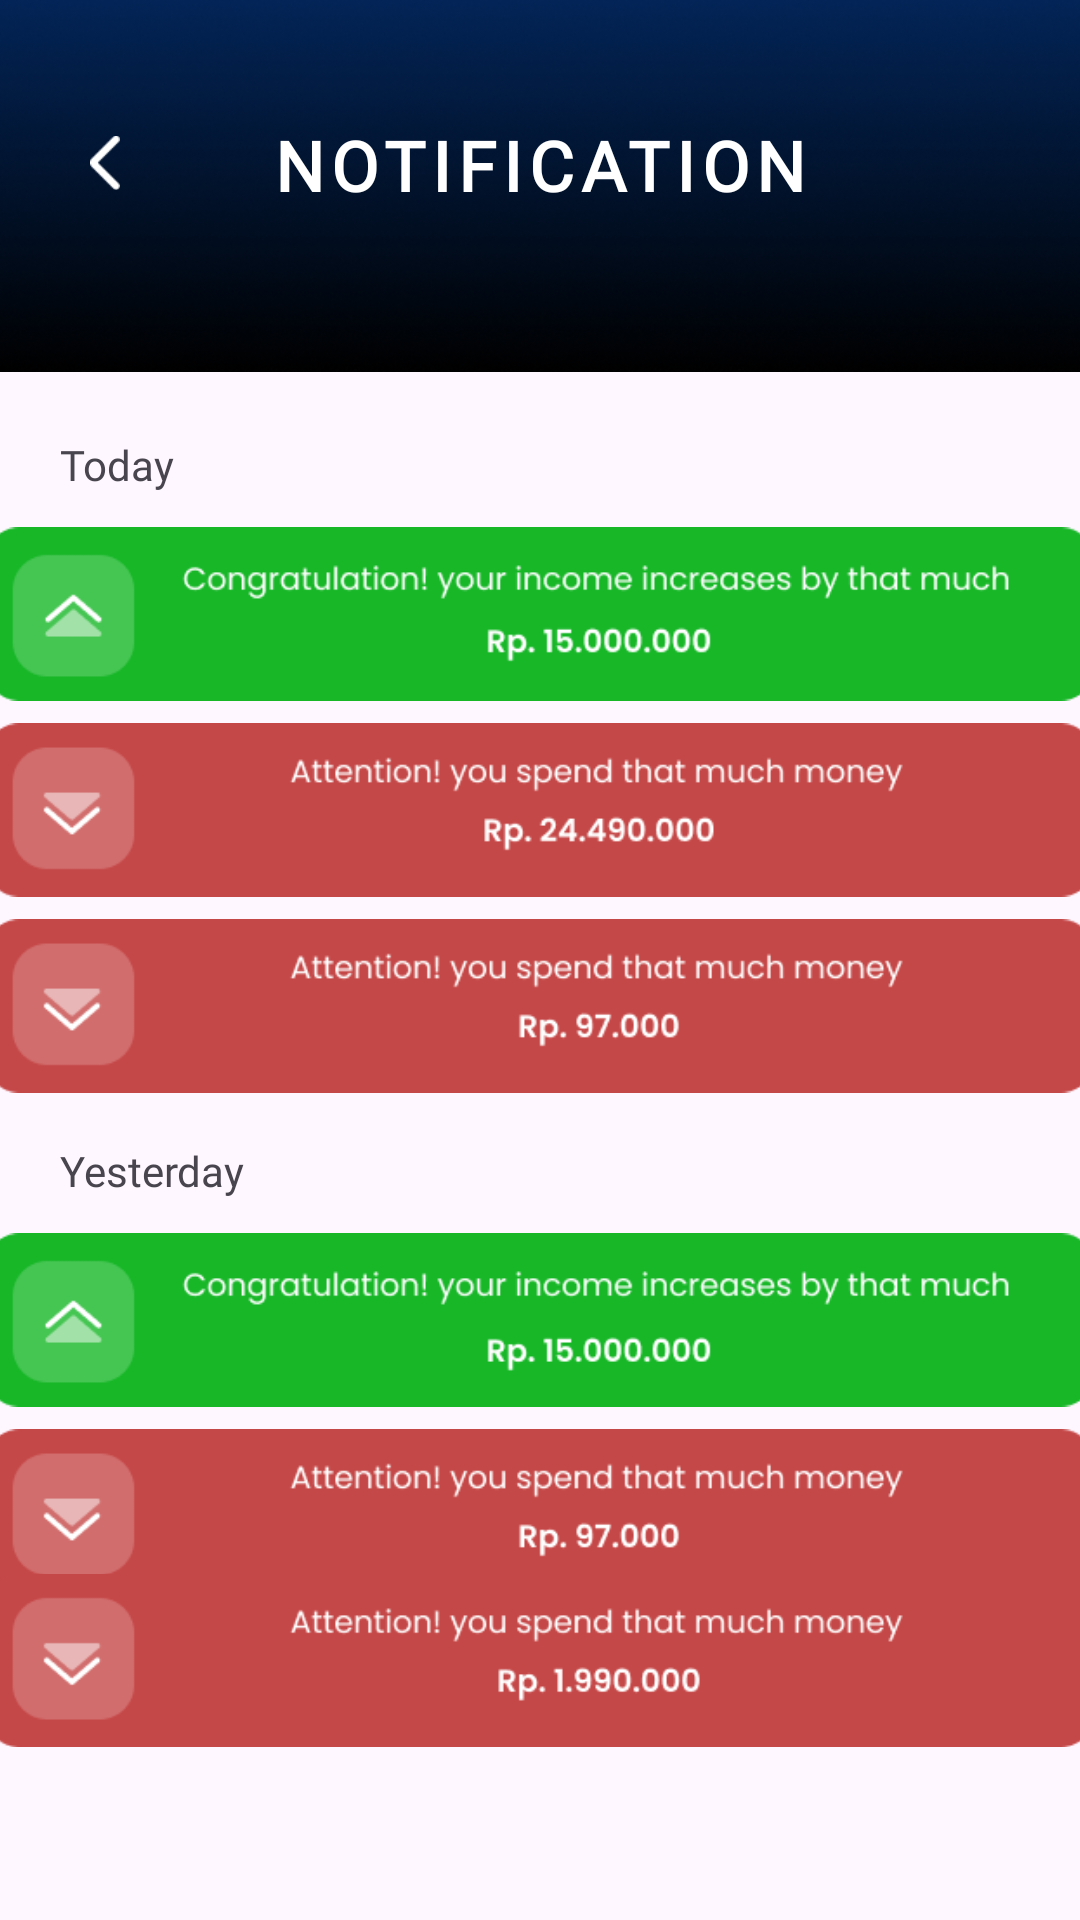

Produce the Android XML layout that renders to this screen, including the resource entries it uses.
<!-- AndroidManifest.xml: application theme Theme.Simpelin_macro -->
<!-- res/layout/fragment_notification.xml -->
<?xml version="1.0" encoding="utf-8"?>
<LinearLayout xmlns:android="http://schemas.android.com/apk/res/android"
    xmlns:app="http://schemas.android.com/apk/res-auto"
    xmlns:tools="http://schemas.android.com/tools"
    android:layout_width="match_parent"
    android:layout_height="wrap_content"
    android:orientation="vertical">
    <ImageView
        android:layout_width="match_parent"
        android:layout_height="124dp"
        android:layout_gravity="top"
        android:scaleType="fitXY"
        android:src="@drawable/img"/>
    <ImageView
        android:layout_width="10sp"
        android:layout_height="wrap_content"
        android:layout_gravity="top"
        android:src="@drawable/img_1"
        android:layout_marginTop="-90sp"
        android:layout_marginLeft="30sp"/>
    <TextView
        android:layout_width="match_parent"
        android:layout_height="wrap_content"
        android:text="NOTIFICATION"
        android:fontFamily="@font/poppins_medium"
        android:textStyle="bold"
        android:textSize="23dp"
        android:layout_marginTop="-35sp"
        android:gravity="center"
        android:textColor="@color/white"
        android:letterSpacing="0.1" />
    <TextView
        android:layout_width="match_parent"
        android:layout_height="wrap_content"
        android:fontFamily="@font/poppins_medium"
        android:layout_alignParentLeft="true"
        android:layout_marginLeft="20dp"
        android:layout_alignParentTop="true"
        android:layout_marginTop="75dp"
        android:text="Today"
        android:gravity="top"
        />
    <ImageView
        android:layout_width="370dp"
        android:layout_height="wrap_content"
        android:src="@drawable/img_3"
        android:layout_gravity="center"
        android:layout_marginTop="-10dp"/>
    <ImageView
        android:layout_width="370dp"
        android:layout_height="wrap_content"
        android:src="@drawable/img_4"
        android:layout_gravity="center"
        android:layout_marginTop="-35dp"/>
    <ImageView
        android:layout_width="370dp"
        android:layout_height="wrap_content"
        android:src="@drawable/img_5"
        android:layout_gravity="center"
        android:layout_marginTop="-35dp"/>
    <TextView
        android:layout_width="match_parent"
        android:layout_height="wrap_content"
        android:fontFamily="@font/poppins_medium"
        android:layout_alignParentLeft="true"
        android:layout_marginLeft="20dp"
        android:layout_alignParentTop="true"
        android:layout_marginTop="-5dp"
        android:text="Yesterday"
        android:gravity="top"
        />
    <ImageView
        android:layout_width="370dp"
        android:layout_height="wrap_content"
        android:src="@drawable/img_6"
        android:layout_gravity="center"
        android:layout_marginTop="-10dp"/>
    <ImageView
        android:layout_width="370dp"
        android:layout_height="wrap_content"
        android:src="@drawable/img_5"
        android:layout_gravity="center"
        android:layout_marginTop="-35dp"/>
    <ImageView
        android:layout_width="370dp"
        android:layout_height="wrap_content"
        android:src="@drawable/img_10"
        android:layout_gravity="center"
        android:layout_marginTop="-35dp"/>




</LinearLayout>
<!-- resources referenced by this layout -->
<resources>
  <color name="white">#FFFFFFFF</color>
  <!-- drawable img: png bitmap (drawable, 102390 bytes) -->
  <!-- drawable img_1: png bitmap (drawable, 254 bytes) -->
  <!-- drawable img_10: png bitmap (drawable, 5988 bytes) -->
  <!-- drawable img_3: png bitmap (drawable, 6737 bytes) -->
  <!-- drawable img_4: png bitmap (drawable, 6095 bytes) -->
  <!-- drawable img_5: png bitmap (drawable, 5751 bytes) -->
  <!-- drawable img_6: png bitmap (drawable, 6738 bytes) -->
  <style name="Theme.Simpelin_macro" parent="Base.Theme.Simpelin_macro" />
  <style name="Base.Theme.Simpelin_macro" parent="Theme.Material3.DayNight.NoActionBar">
          
          
      </style>
</resources>
